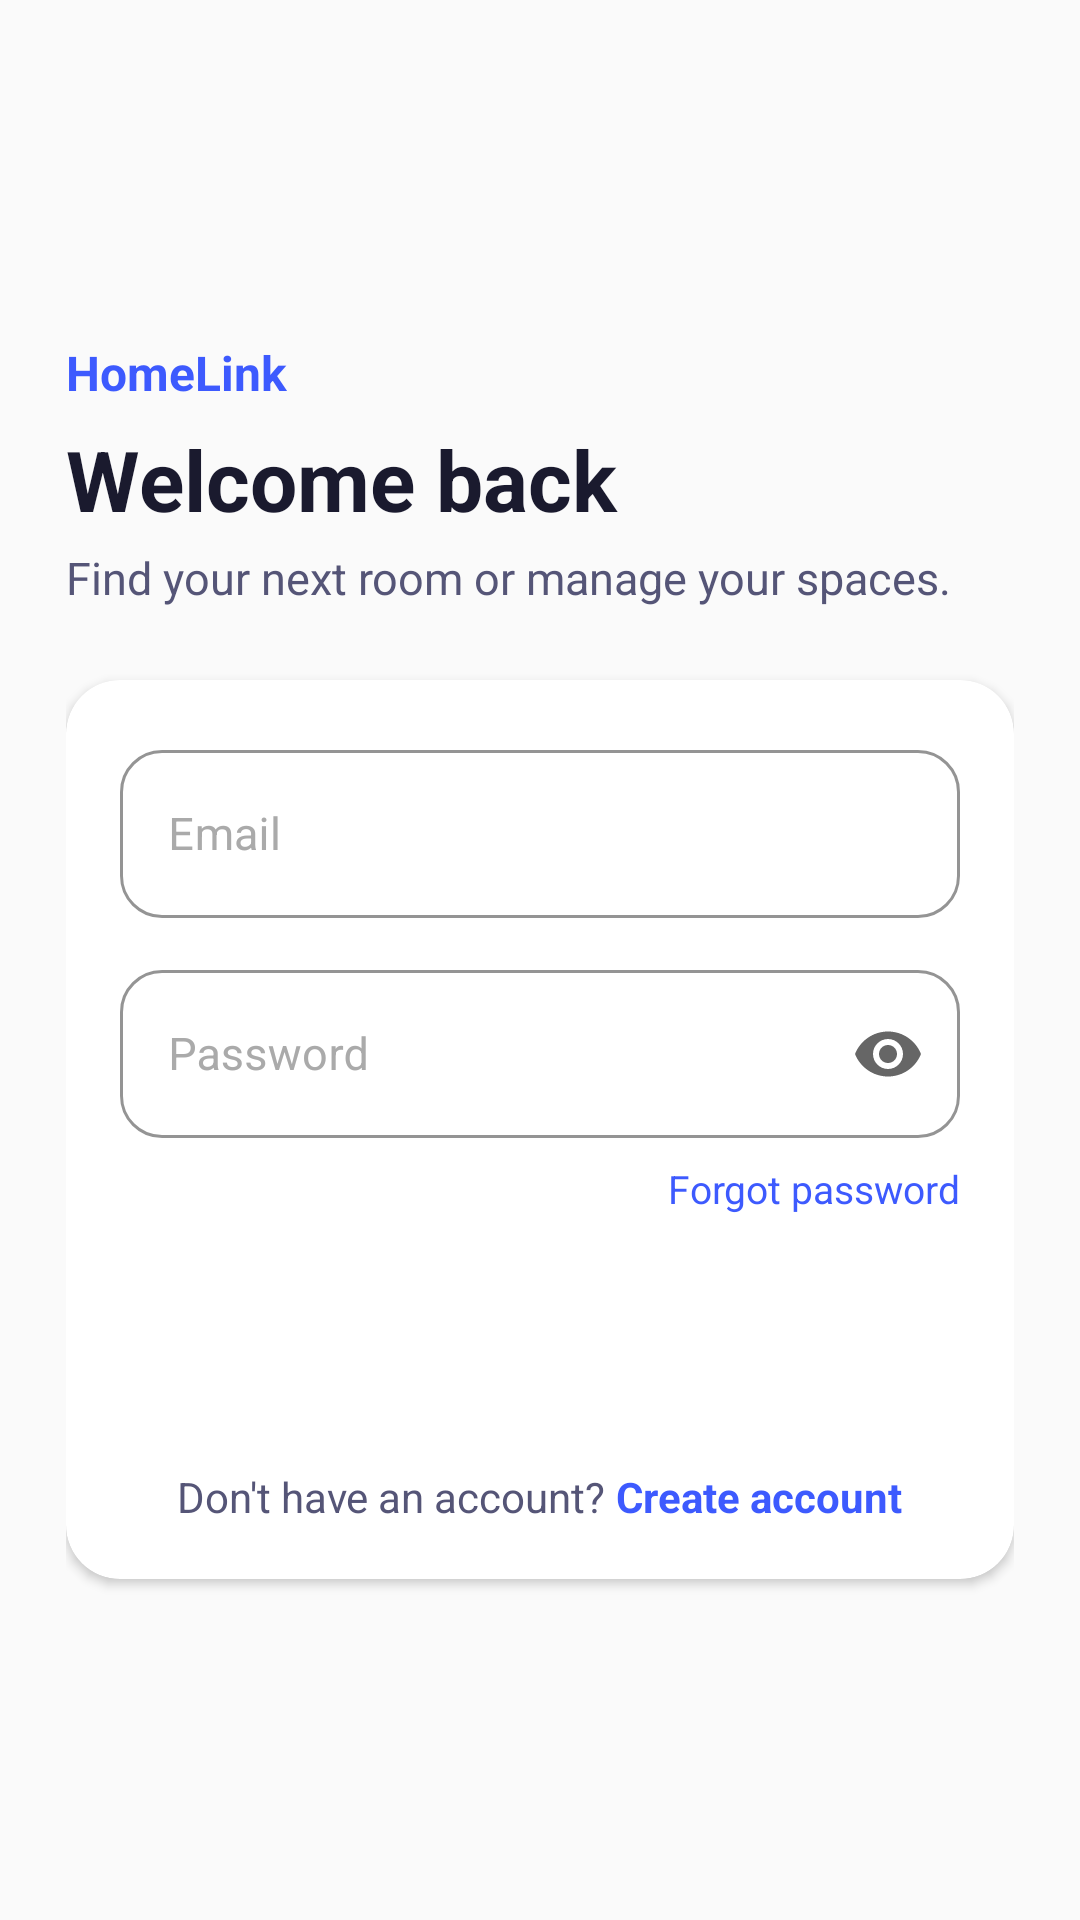

Here is an Android app screen rendered from its layout file. Give the layout XML and the strings, colors and styles it references.
<!-- AndroidManifest.xml: application theme Theme.HomeLink -->
<!-- res/layout/activity_login.xml -->
<?xml version="1.0" encoding="utf-8"?>
<ScrollView xmlns:android="http://schemas.android.com/apk/res/android"
    xmlns:app="http://schemas.android.com/apk/res-auto"
    android:layout_width="match_parent"
    android:layout_height="match_parent"
    android:background="@color/gray_50"
    android:fillViewport="true">

    <LinearLayout
        android:layout_width="match_parent"
        android:layout_height="wrap_content"
        android:gravity="center_vertical"
        android:orientation="vertical"
        android:padding="22dp">

        <TextView
            android:layout_width="wrap_content"
            android:layout_height="wrap_content"
            android:text="HomeLink"
            android:textColor="@color/royal_blue"
            android:textSize="16sp"
            android:textStyle="bold" />

        <TextView
            android:layout_width="match_parent"
            android:layout_height="wrap_content"
            android:layout_marginTop="6dp"
            android:text="Welcome back"
            android:textColor="@color/text_primary"
            android:textSize="28sp"
            android:textStyle="bold" />

        <TextView
            android:layout_width="match_parent"
            android:layout_height="wrap_content"
            android:layout_marginTop="4dp"
            android:text="Find your next room or manage your spaces."
            android:textColor="@color/text_secondary"
            android:textSize="15sp" />

        <androidx.cardview.widget.CardView
            style="@style/HomeLinkCard"
            android:layout_width="match_parent"
            android:layout_height="wrap_content"
            android:layout_marginTop="24dp">

            <LinearLayout
                android:layout_width="match_parent"
                android:layout_height="wrap_content"
                android:orientation="vertical"
                android:padding="18dp">

                <com.google.android.material.textfield.TextInputLayout
                    android:id="@+id/til_email"
                    style="@style/HomeLinkTextInput"
                    android:layout_width="match_parent"
                    android:layout_height="wrap_content"
                    android:hint="Email">

                    <com.google.android.material.textfield.TextInputEditText
                        android:id="@+id/et_email"
                        android:layout_width="match_parent"
                        android:layout_height="56dp"
                        android:inputType="textEmailAddress"
                        android:textSize="15sp" />
                </com.google.android.material.textfield.TextInputLayout>

                <com.google.android.material.textfield.TextInputLayout
                    android:id="@+id/til_password"
                    style="@style/HomeLinkTextInput"
                    android:layout_width="match_parent"
                    android:layout_height="wrap_content"
                    android:layout_marginTop="12dp"
                    android:hint="Password"
                    app:endIconMode="password_toggle">

                    <com.google.android.material.textfield.TextInputEditText
                        android:id="@+id/et_password"
                        android:layout_width="match_parent"
                        android:layout_height="56dp"
                        android:inputType="textPassword"
                        android:textSize="15sp" />
                </com.google.android.material.textfield.TextInputLayout>

                <TextView
                    android:id="@+id/tv_forgot_password"
                    android:layout_width="wrap_content"
                    android:layout_height="wrap_content"
                    android:layout_gravity="end"
                    android:layout_marginTop="8dp"
                    android:text="Forgot password"
                    android:textColor="@color/royal_blue"
                    android:textSize="13sp" />

                <Button
                    android:id="@+id/btn_login"
                    style="@style/HomeLinkButton"
                    android:layout_width="match_parent"
                    android:layout_height="wrap_content"
                    android:layout_marginTop="18dp"
                    android:text="Login" />

                <ProgressBar
                    android:id="@+id/progress_bar"
                    android:layout_width="wrap_content"
                    android:layout_height="wrap_content"
                    android:layout_gravity="center"
                    android:layout_marginTop="12dp"
                    android:indeterminateTint="@color/royal_blue"
                    android:visibility="gone" />

                <LinearLayout
                    android:layout_width="wrap_content"
                    android:layout_height="wrap_content"
                    android:layout_gravity="center"
                    android:layout_marginTop="18dp"
                    android:orientation="horizontal">

                    <TextView
                        android:layout_width="wrap_content"
                        android:layout_height="wrap_content"
                        android:text="Don't have an account? "
                        android:textColor="@color/text_secondary"
                        android:textSize="14sp" />

                    <TextView
                        android:id="@+id/tv_register"
                        android:layout_width="wrap_content"
                        android:layout_height="wrap_content"
                        android:text="Create account"
                        android:textColor="@color/royal_blue"
                        android:textSize="14sp"
                        android:textStyle="bold" />
                </LinearLayout>
            </LinearLayout>
        </androidx.cardview.widget.CardView>
    </LinearLayout>
</ScrollView>
<!-- resources referenced by this layout -->
<resources>
  <color name="gray_50">#FAFAFA</color>
  <color name="royal_blue">#3D5AFE</color>
  <color name="text_primary">#1A1A2E</color>
  <color name="text_secondary">#555577</color>
  <style name="HomeLinkButton" parent="Widget.MaterialComponents.Button">
          <item name="backgroundTint">@color/royal_blue</item>
          <item name="android:textColor">@color/white</item>
          <item name="cornerRadius">14dp</item>
          <item name="android:textSize">15sp</item>
          <item name="android:paddingTop">14dp</item>
          <item name="android:paddingBottom">14dp</item>
          <item name="android:letterSpacing">0.02</item>
      </style>
  <style name="HomeLinkCard" parent="Widget.MaterialComponents.CardView">
          <item name="cardCornerRadius">18dp</item>
          <item name="cardElevation">2dp</item>
          <item name="cardBackgroundColor">@color/white</item>
          <item name="strokeColor">@color/gray_200</item>
          <item name="strokeWidth">0.5dp</item>
      </style>
  <style name="HomeLinkTextInput" parent="Widget.MaterialComponents.TextInputLayout.OutlinedBox">
          <item name="boxStrokeColor">@color/royal_blue</item>
          <item name="hintTextColor">@color/text_secondary</item>
          <item name="android:textColorHint">@color/text_hint</item>
          <item name="boxCornerRadiusTopStart">14dp</item>
          <item name="boxCornerRadiusTopEnd">14dp</item>
          <item name="boxCornerRadiusBottomStart">14dp</item>
          <item name="boxCornerRadiusBottomEnd">14dp</item>
      </style>
  <style name="Theme.HomeLink" parent="Theme.MaterialComponents.Light.NoActionBar">
          <item name="colorPrimary">@color/royal_blue</item>
          <item name="colorPrimaryDark">@color/royal_blue_dark</item>
          <item name="colorPrimaryVariant">@color/royal_blue_dark</item>
          <item name="colorOnPrimary">@color/white</item>
          <item name="colorSecondary">@color/accent_gold</item>
          <item name="colorOnSecondary">@color/black</item>
          <item name="android:colorBackground">@color/gray_50</item>
          <item name="android:textColorPrimary">@color/text_primary</item>
          <item name="android:textColorSecondary">@color/text_secondary</item>
          <item name="android:textColorHint">@color/text_hint</item>
          <item name="android:statusBarColor">@color/royal_blue</item>
          <item name="android:navigationBarColor">@color/white</item>
          <item name="android:windowLightStatusBar">false</item>
      </style>
  <color name="white">#FFFFFF</color>
  <color name="gray_200">#EEEEEE</color>
  <color name="text_hint">#AAAAAA</color>
  <color name="royal_blue_dark">#0031CA</color>
  <color name="accent_gold">#FFB300</color>
  <color name="black">#000000</color>
</resources>
